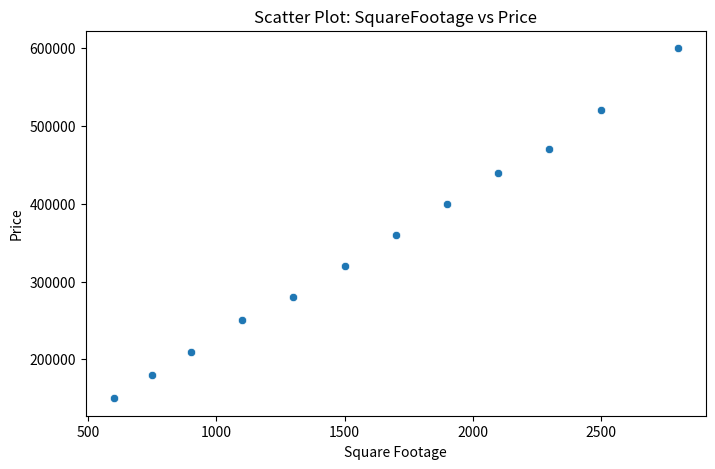
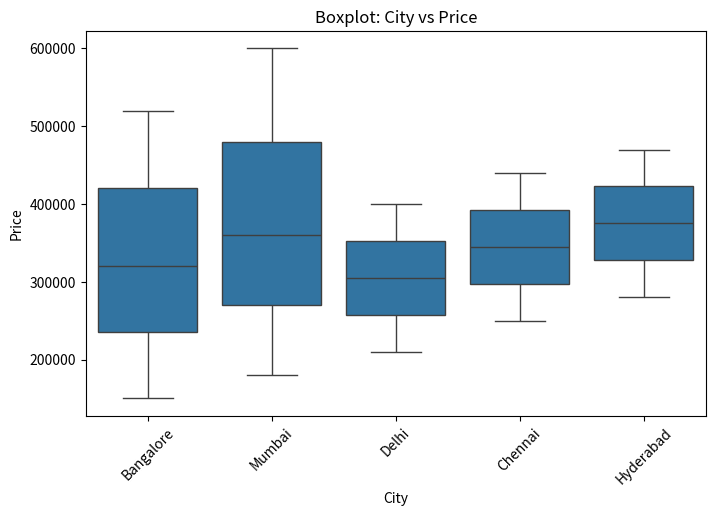

Here is the Python script that generated these plots, in order:
import pandas as pd
import matplotlib.pyplot as plt
import seaborn as sns


data = {
    "SquareFootage": [
        600, 750, 900, 1100, 1300, 1500,
        1700, 1900, 2100, 2300, 2500, 2800
    ],
    "Price": [
        150000, 180000, 210000, 250000, 280000, 320000,
        360000, 400000, 440000, 470000, 520000, 600000
    ],
    "City": [
        "Bangalore", "Mumbai", "Delhi", "Chennai",
        "Hyderabad", "Bangalore", "Mumbai", "Delhi",
        "Chennai", "Hyderabad", "Bangalore", "Mumbai"
    ]
}

df = pd.DataFrame(data)


plt.figure(figsize=(8,5))
sns.scatterplot(x="SquareFootage", y="Price", data=df)
plt.title("Scatter Plot: SquareFootage vs Price")
plt.xlabel("Square Footage")
plt.ylabel("Price")
plt.show()



plt.figure(figsize=(8,5))
sns.boxplot(x="City", y="Price", data=df)
plt.title("Boxplot: City vs Price")
plt.xlabel("City")
plt.ylabel("Price")
plt.xticks(rotation=45)
plt.show()

print("Observation:")
print("As SquareFootage increases, Price seems to increase.")
